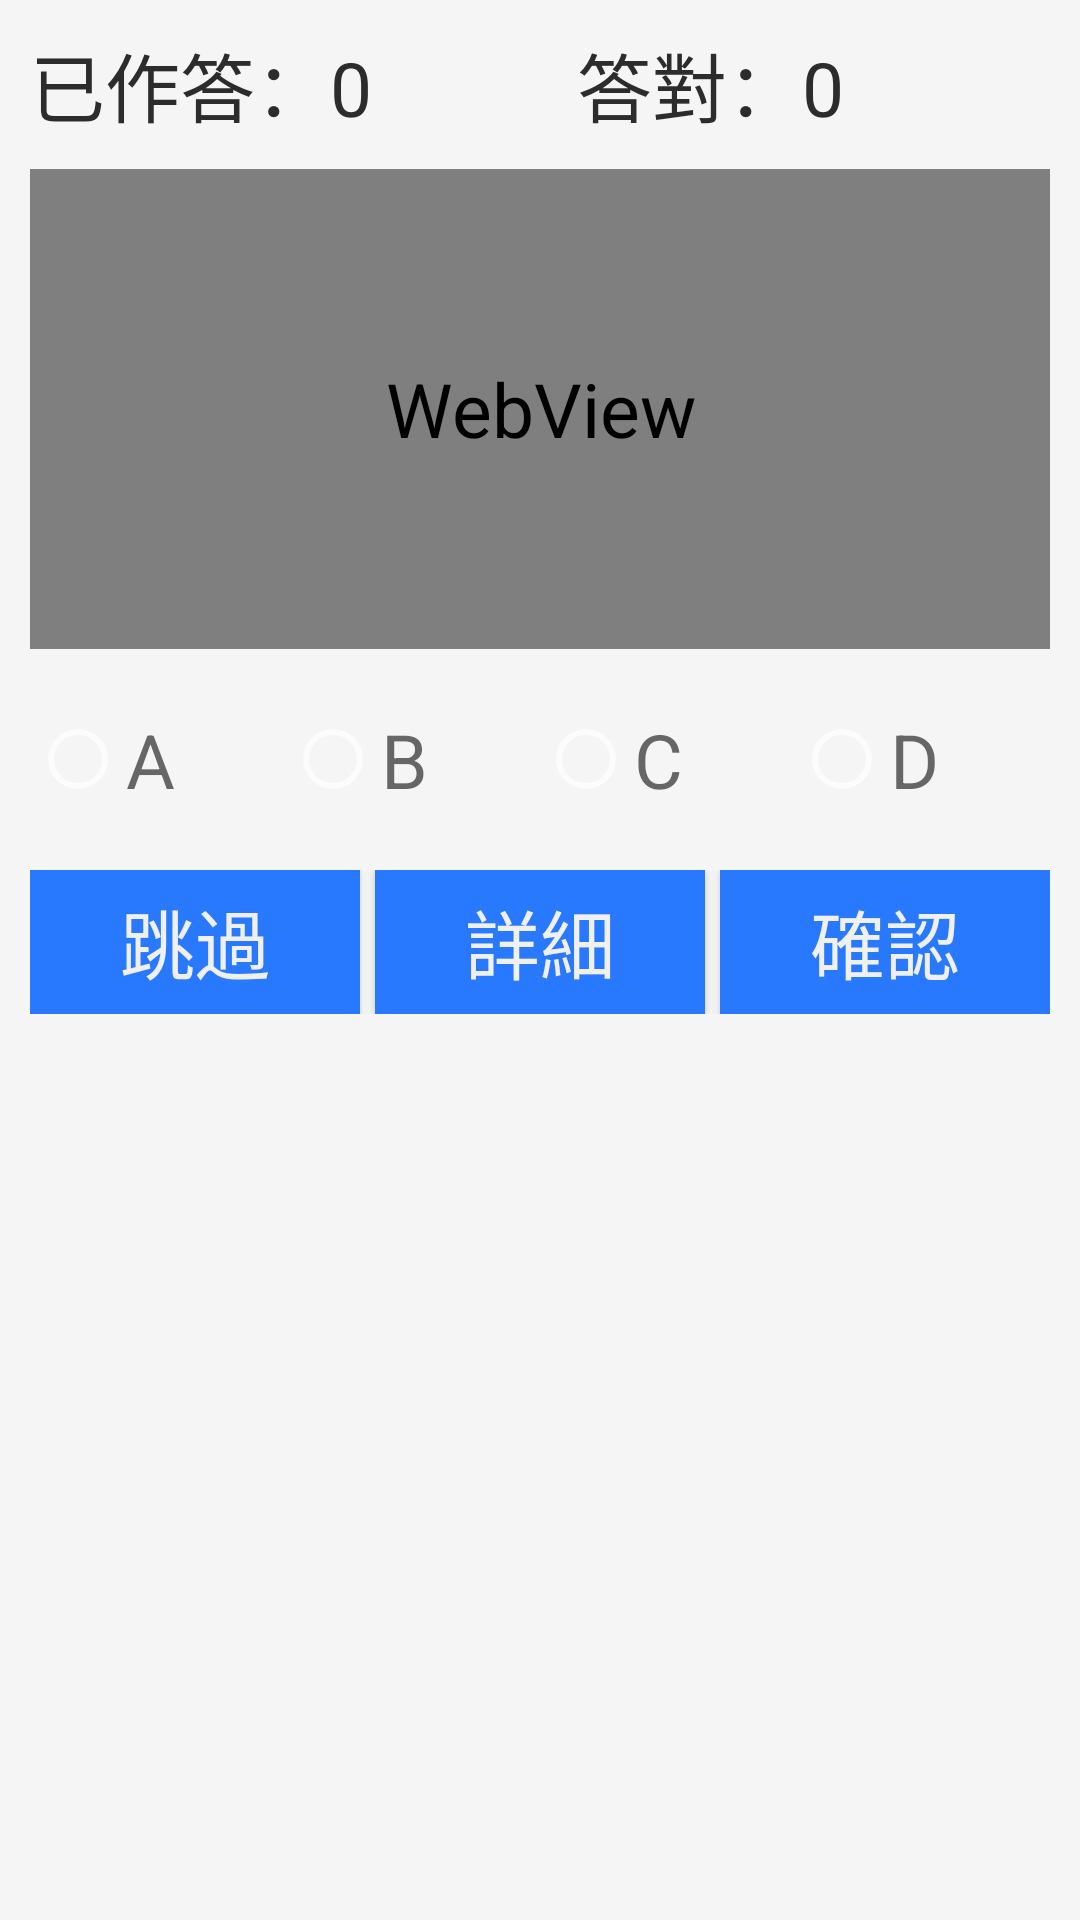

Android layout source for this screen:
<!-- AndroidManifest.xml: application theme AppTheme -->
<!-- res/layout/fragment_science_test.xml -->
<?xml version="1.0" encoding="utf-8"?>
<LinearLayout
    xmlns:android="http://schemas.android.com/apk/res/android"
    android:orientation="vertical" android:layout_width="match_parent"
    android:layout_height="match_parent">

    <ScrollView
        android:layout_width="match_parent"
        android:layout_height="match_parent"
        android:padding="10dp">

        <LinearLayout
            android:id="@+id/scrollViewLinearLayout"
            android:orientation="vertical" android:layout_width="match_parent"
            android:layout_height="match_parent">
            <LinearLayout
                android:layout_width="match_parent"
                android:layout_height="wrap_content"
                android:orientation="horizontal">
                <TextView
                    android:id="@+id/questionCountText"
                    android:layout_width="wrap_content"
                    android:layout_height="wrap_content"
                    android:layout_weight="1"
                    android:text="已作答：0"
                    android:textSize="25dp"
                    android:textColor="@color/black_1"/>
                <TextView
                    android:id="@+id/greatText"
                    android:layout_width="wrap_content"
                    android:layout_height="wrap_content"
                    android:layout_weight="1"
                    android:text="答對：0"
                    android:textSize="25dp"
                    android:textColor="@color/black_1"/></LinearLayout>
        <WebView
            android:id="@+id/questionWebView"
            android:layout_width="match_parent"
            android:layout_height="160dp"
            android:layout_weight="1"
            android:layout_marginTop="10dp"></WebView>
        <LinearLayout
            android:layout_width="match_parent"
            android:layout_height="wrap_content"
            android:layout_marginTop="20dp"
            android:orientation="vertical">
            <RadioGroup
                android:id="@+id/radioGroup"
                android:layout_width="match_parent"
                android:layout_height="wrap_content"
                android:orientation="horizontal">
                <RadioButton
                    android:id="@+id/radioA"
                    android:layout_width="wrap_content"
                    android:layout_height="wrap_content"
                    android:layout_weight="1"
                    android:text="A"
                    android:textColor="@color/black_2"
                    android:textSize="25dp"/>
                <RadioButton
                    android:id="@+id/radioB"
                    android:layout_width="wrap_content"
                    android:layout_height="wrap_content"
                    android:layout_weight="1"
                    android:text="B"
                    android:textColor="@color/black_2"
                    android:textSize="25dp"/>
                <RadioButton
                    android:id="@+id/radioC"
                    android:layout_width="wrap_content"
                    android:layout_height="wrap_content"
                    android:layout_weight="1"
                    android:text="C"
                    android:textColor="@color/black_2"
                    android:textSize="25dp"/>
                <RadioButton
                    android:id="@+id/radioD"
                    android:layout_width="wrap_content"
                    android:layout_height="wrap_content"
                    android:layout_weight="1"
                    android:text="D"
                    android:textColor="@color/black_2"
                    android:textSize="25dp"/>
            </RadioGroup>
            <LinearLayout
                android:layout_width="match_parent"
                android:layout_height="wrap_content"
                android:layout_marginTop="20dp"
                android:orientation="horizontal">

                <Button
                    android:id="@+id/nextButton"
                    android:layout_width="wrap_content"
                    android:layout_height="wrap_content"
                    android:layout_weight="1"
                    android:text="跳過"
                    android:textSize="25dp"
                    android:textColor="@color/white_1"
                    android:background="@drawable/background_selector_blue"/>
                <Button
                    android:id="@+id/answerButton"
                    android:layout_width="wrap_content"
                    android:layout_height="wrap_content"
                    android:layout_marginLeft="5dp"
                    android:layout_weight="1"
                    android:text="詳細"
                    android:textSize="25dp"
                    android:textColor="@color/white_1"
                    android:background="@drawable/background_selector_blue"/>
                <Button
                    android:id="@+id/enterButton"
                    android:layout_width="wrap_content"
                    android:layout_height="wrap_content"
                    android:layout_marginLeft="5dp"
                    android:layout_weight="1"
                    android:text="確認"
                    android:textSize="25dp"
                    android:textColor="@color/white_1"
                    android:background="@drawable/background_selector_blue"/>
            </LinearLayout>
        </LinearLayout>
        </LinearLayout>
    </ScrollView>
</LinearLayout>
<!-- resources referenced by this layout -->
<resources>
  <color name="black_1">#ff2c2c2c</color>
  <color name="black_2">#b82f2f2f</color>
  <color name="white_1">#fff0f0f0</color>
  <!-- drawable background_selector_blue (drawable) -->
  <?xml version="1.0" encoding="utf-8" ?>
  <selector xmlns:android="http://schemas.android.com/apk/res/android">
      <item android:state_pressed="true" >
          <shape>
              <solid
                  android:color="@color/blue_4" />
              <stroke
                  android:width="2dp"
                  android:color="@android:color/transparent" />
              <corners
                  android:radius="0dp" />
              <padding
                  android:left="10dp"
                  android:top="10dp"
                  android:right="10dp"
                  android:bottom="10dp" />
          </shape>
      </item>
      <item>
          <shape>
              <solid
                  android:color="@color/BLUE_A400" />
              <stroke
                  android:width="2dp"
                  android:color="@android:color/transparent" />
              <corners
                  android:radius="0dp" />
              <padding
                  android:left="10dp"
                  android:top="10dp"
                  android:right="10dp"
                  android:bottom="10dp" />
          </shape>
      </item>
  </selector>
  <style name="AppTheme" parent="AppTheme.Base">
      </style>
  <color name="blue_4">#96269dff</color>
  <color name="BLUE_A400">#2979FF</color>
  <style name="AppTheme.Base" parent="Theme.AppCompat">
          <item name="windowActionBar">false</item>
          <item name="android:windowNoTitle">true</item>
          
          <item name="colorPrimary">@color/BLUE_A400</item>
          
          <item name="colorPrimaryDark">@color/BLUE_A400</item>
          
          <item name="android:windowBackground">@color/GREY_100</item>
          <item name="android:textSize">25dp</item>
      </style>
  <color name="GREY_100">#F5F5F5</color>
</resources>
